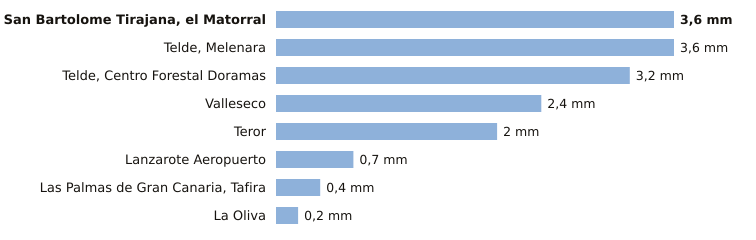

Data behind this chart, as committed beside it:
estacion, provincia, indicativo, mm_6_dias_anteriores, mm_hoy, mm_7_dias, horas_de_hoy
San Bartolome Tirajana, el Matorral, Las Palmas, C639U, 3.6, 0.0, 3.6, 3
Telde, Melenara, Las Palmas, C649R, 3.6, 0.0, 3.6, 3
Telde, Centro Forestal Doramas, Las Palmas, C648N, 3.2, 0.0, 3.2, 3
Valleseco, Las Palmas, C665T, 2.4, 0.0, 2.4, 2
Teror, Las Palmas, C656V, 2.0, 0.0, 2.0, 2
Lanzarote Aeropuerto, Las Palmas, C029O, 0.7, 0.0, 0.7, 3
Las Palmas de Gran Canaria, Tafira, Las Palmas, C658X, 0.4, 0.0, 0.4, 4
La Oliva, Las Palmas, C258K, 0.2, 0.0, 0.2, 4
